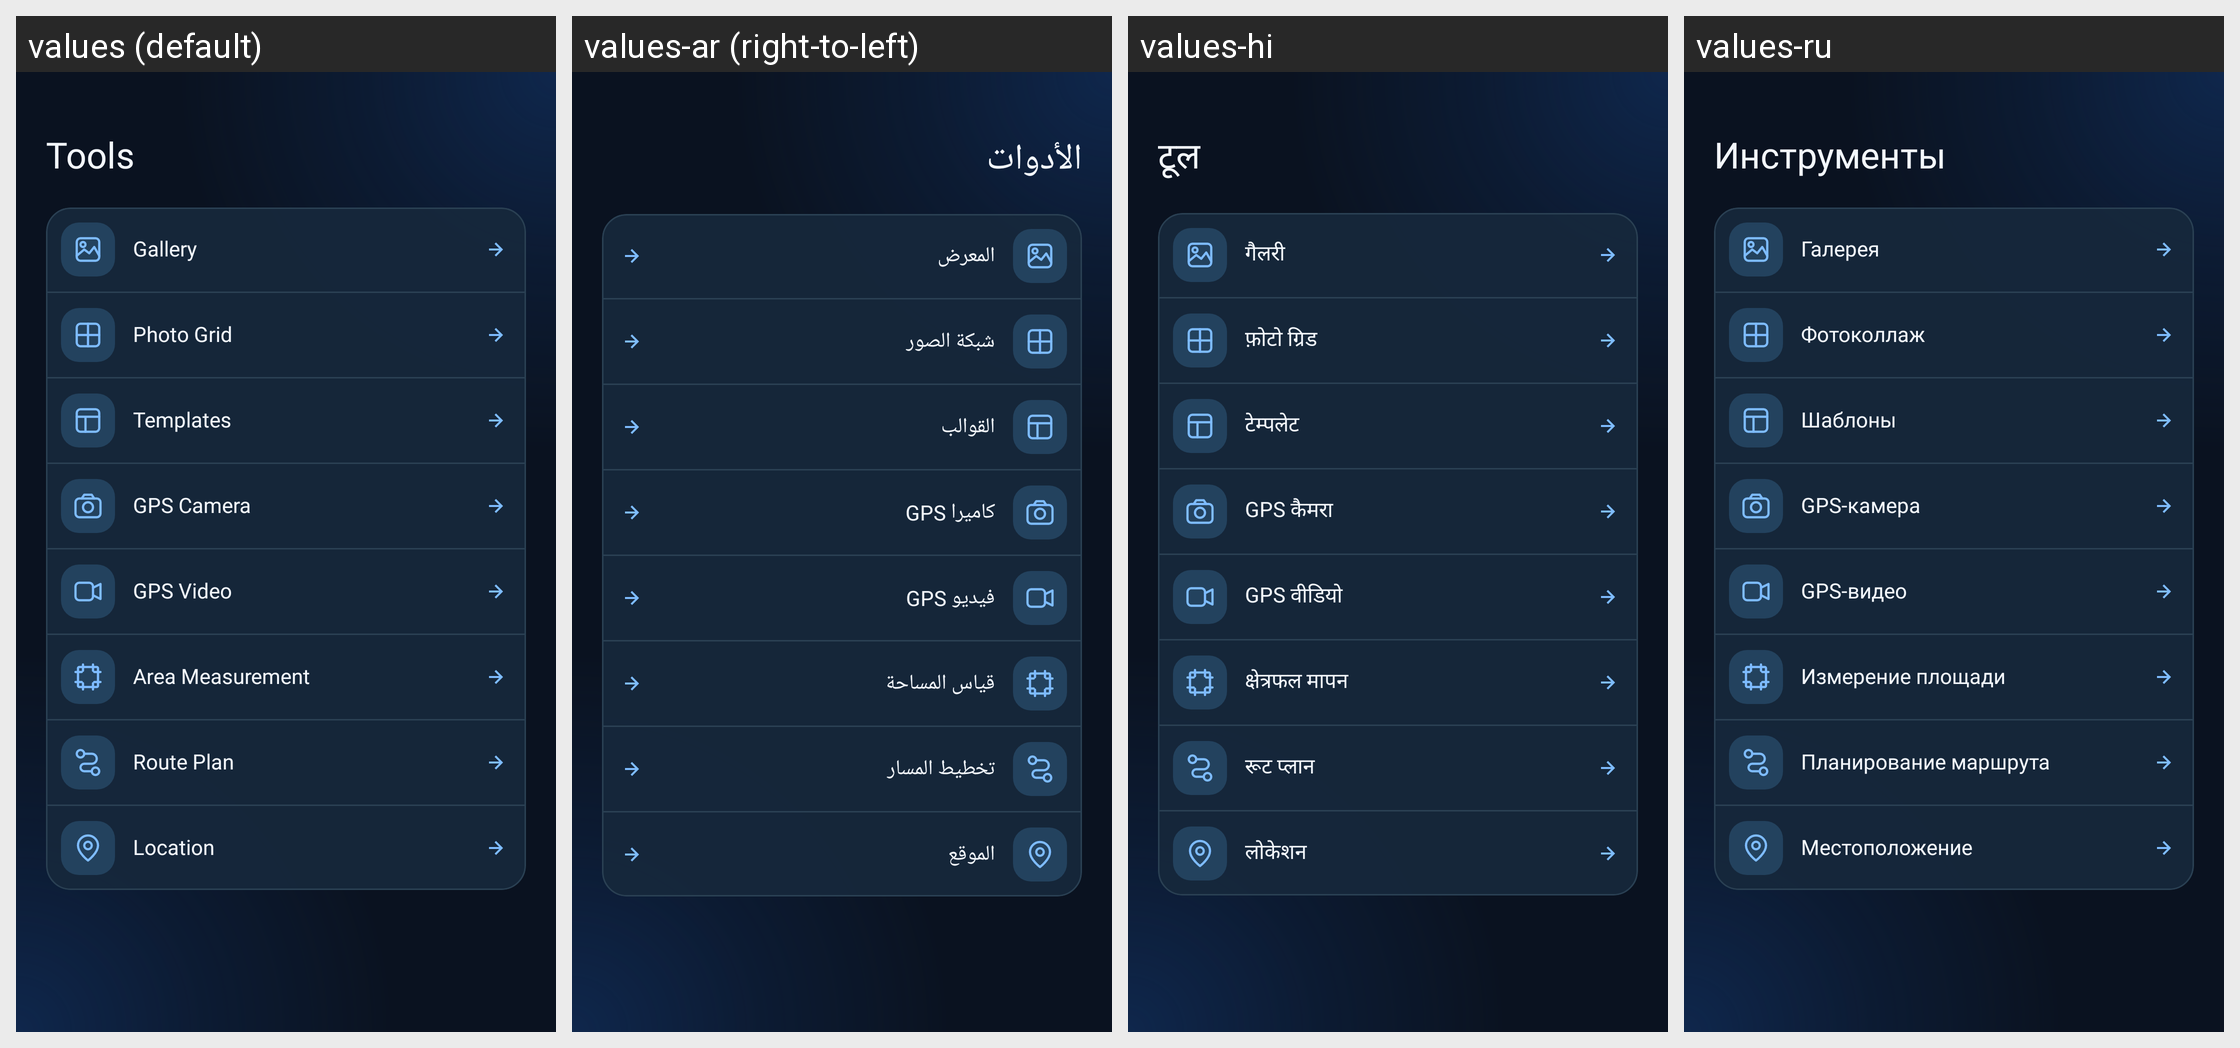

The same Android screen rendered under several of its app's locales, left to right. List the strings drawn on it with the default value and each locale's translation.
Android screen res/layout/fragment_tools.xml rendered under 4 locales, left to right: values (default), values-ar (right-to-left), values-hi, values-ru. Device: Nexus 5 (rendered at 1080×1920; each locale shown at half size, 540×960, under a caption strip naming it); theme Theme.Main.
Other locales in the repository, not shown: values-de, values-es, values-fr, values-ja, values-ko, values-pt, values-vi, values-zh.
Strings drawn on this screen, with the default value and each locale's value (text and hints the layout hard-codes, and strings that could not be matched under every locale, appear in the picture but are not listed):

tools_title
  values: Tools
  values-ar: الأدوات
  values-hi: टूल
  values-ru: Инструменты

gallery_title
  values: Gallery
  values-ar: المعرض
  values-hi: गैलरी
  values-ru: Галерея

photo_grid_title
  values: Photo Grid
  values-ar: شبكة الصور
  values-hi: फ़ोटो ग्रिड
  values-ru: Фотоколлаж

tools_templates
  values: Templates
  values-ar: القوالب
  values-hi: टेम्पलेट
  values-ru: Шаблоны

tools_gps_camera
  values: GPS Camera
  values-ar: كاميرا GPS
  values-hi: GPS कैमरा
  values-ru: GPS-камера

tools_gps_video
  values: GPS Video
  values-ar: فيديو GPS
  values-hi: GPS वीडियो
  values-ru: GPS-видео

tools_area_measurement
  values: Area Measurement
  values-ar: قياس المساحة
  values-hi: क्षेत्रफल मापन
  values-ru: Измерение площади

route_plan_title
  values: Route Plan
  values-ar: تخطيط المسار
  values-hi: रूट प्लान
  values-ru: Планирование маршрута

location_title
  values: Location
  values-ar: الموقع
  values-hi: लोकेशन
  values-ru: Местоположение
